Dataset: new_dataset (GitHub, jgurien03/grailed-bot). Classes: accessories, bottoms, dresses, outerwear, shoes, skirts, tops.

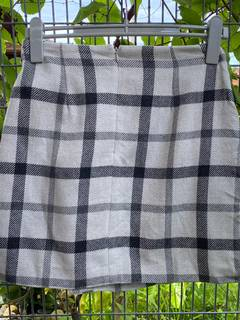
Label: skirts

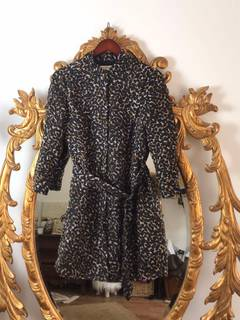
Label: dresses

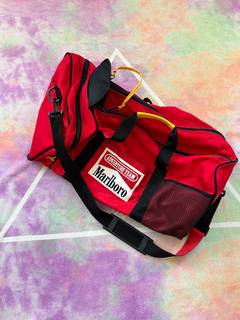
Label: accessories

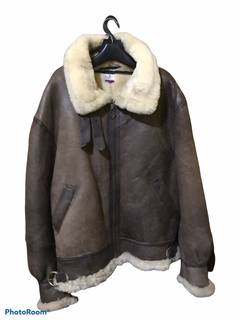
Label: outerwear

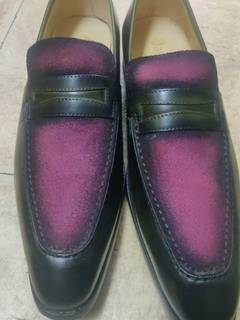
Label: shoes

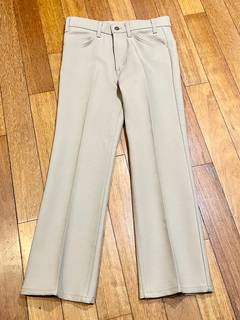
Label: bottoms
